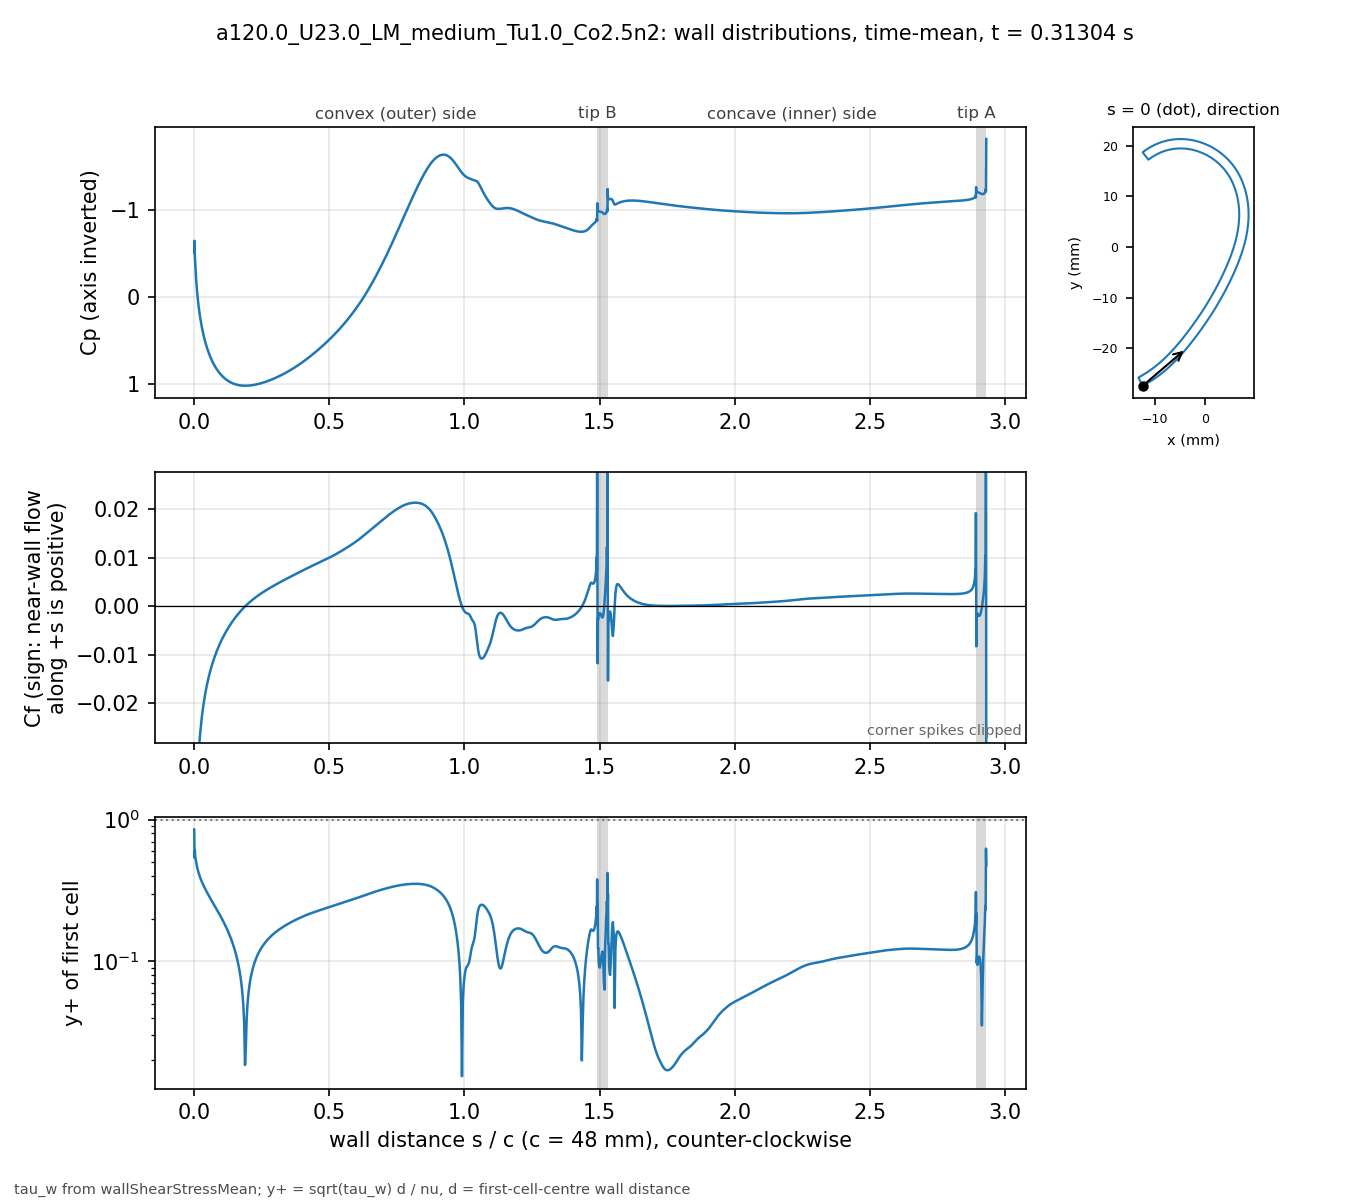

The table this chart was drawn from, first rows:
# a120.0_U23.0_LM_medium_Tu1.0_Co2.5n2 t…, p_inf=0; Cf signed by near-wall flow dir…
patch, s_over_c, x_m, y_m, Cp, Cf, yplus, d_first_m
blade, 0.000000, -0.01234, -0.02743, -0.506, -0.1463, 0.8499, 2.0713e-06
blade, 0.001059, -0.0123, -0.02741, -0.6443, -0.04971, 0.5382, 2.2499e-06
blade, 0.002253, -0.01225, -0.02738, -0.4699, -0.06319, 0.6068, 2.2501e-06
blade, 0.003600, -0.01219, -0.02735, -0.3868, -0.0513, 0.5468, 2.2503e-06
blade, 0.005118, -0.01213, -0.02732, -0.2915, -0.04759, 0.5266, 2.2499e-06
blade, 0.006829, -0.01205, -0.02728, -0.2061, -0.04295, 0.5002, 2.25e-06
blade, 0.008759, -0.01197, -0.02723, -0.1231, -0.03931, 0.4786, 2.2501e-06
blade, 0.01094, -0.01188, -0.02718, -0.04334, -0.036, 0.458, 2.25e-06
blade, 0.01339, -0.01178, -0.02713, 0.03426, -0.03304, 0.4388, 2.2501e-06
blade, 0.01615, -0.01166, -0.02706, 0.1099, -0.03034, 0.4204, 2.2498e-06
blade, 0.01918, -0.01154, -0.02699, 0.1817, -0.02793, 0.4033, 2.2495e-06
blade, 0.0223, -0.01141, -0.02691, 0.2467, -0.02586, 0.3881, 2.2499e-06
blade, 0.02543, -0.01128, -0.02684, 0.3046, -0.02409, 0.3747, 2.2499e-06
blade, 0.02855, -0.01115, -0.02676, 0.3567, -0.02255, 0.3625, 2.2499e-06
blade, 0.03168, -0.01102, -0.02668, 0.4039, -0.02119, 0.3514, 2.2502e-06
blade, 0.0348, -0.01089, -0.0266, 0.447, -0.01997, 0.3412, 2.2504e-06
blade, 0.03793, -0.01077, -0.02652, 0.4866, -0.01887, 0.3316, 2.2505e-06
blade, 0.04105, -0.01064, -0.02644, 0.5231, -0.01786, 0.3226, 2.2503e-06
blade, 0.04417, -0.01051, -0.02636, 0.5568, -0.01694, 0.3142, 2.2501e-06
blade, 0.0473, -0.01039, -0.02628, 0.5882, -0.01609, 0.3061, 2.2498e-06
blade, 0.05042, -0.01026, -0.0262, 0.6173, -0.0153, 0.2985, 2.2499e-06
blade, 0.05355, -0.01014, -0.02611, 0.6446, -0.01456, 0.2912, 2.25e-06
blade, 0.05667, -0.01001, -0.02603, 0.6701, -0.01386, 0.2842, 2.2499e-06
blade, 0.05979, -0.009891, -0.02594, 0.6939, -0.01321, 0.2774, 2.2498e-06
blade, 0.06292, -0.009768, -0.02586, 0.7163, -0.0126, 0.2709, 2.2496e-06
blade, 0.06604, -0.009646, -0.02577, 0.7373, -0.01201, 0.2645, 2.2498e-06
blade, 0.06917, -0.009524, -0.02568, 0.7571, -0.01146, 0.2584, 2.2499e-06
blade, 0.07229, -0.009403, -0.02559, 0.7757, -0.01093, 0.2523, 2.2496e-06
blade, 0.07541, -0.009283, -0.0255, 0.7932, -0.01043, 0.2464, 2.2493e-06
blade, 0.07854, -0.009163, -0.02541, 0.8097, -0.009947, 0.2407, 2.2496e-06
blade, 0.08166, -0.009043, -0.02532, 0.8252, -0.009486, 0.2351, 2.2497e-06
blade, 0.08479, -0.008924, -0.02523, 0.8399, -0.009043, 0.2295, 2.2498e-06
blade, 0.08791, -0.008806, -0.02514, 0.8537, -0.008618, 0.2241, 2.25e-06
blade, 0.09104, -0.008688, -0.02505, 0.8667, -0.008208, 0.2187, 2.2501e-06
blade, 0.09416, -0.008571, -0.02495, 0.8789, -0.007813, 0.2134, 2.2502e-06
blade, 0.09728, -0.008454, -0.02486, 0.8905, -0.007432, 0.2081, 2.2503e-06
blade, 0.1004, -0.008338, -0.02477, 0.9013, -0.007064, 0.2029, 2.2503e-06
blade, 0.1035, -0.008222, -0.02467, 0.9116, -0.006708, 0.1977, 2.2503e-06
blade, 0.1067, -0.008107, -0.02457, 0.9212, -0.006363, 0.1926, 2.2501e-06
blade, 0.1098, -0.007992, -0.02448, 0.9302, -0.006029, 0.1874, 2.2501e-06
blade, 0.1129, -0.007878, -0.02438, 0.9387, -0.005705, 0.1823, 2.2501e-06
blade, 0.116, -0.007764, -0.02428, 0.9466, -0.00539, 0.1772, 2.2501e-06
blade, 0.1192, -0.007651, -0.02418, 0.9541, -0.005085, 0.1721, 2.25e-06
blade, 0.1223, -0.007538, -0.02409, 0.961, -0.004788, 0.167, 2.2498e-06
blade, 0.1254, -0.007426, -0.02399, 0.9675, -0.004499, 0.1619, 2.2496e-06
blade, 0.1285, -0.007315, -0.02389, 0.9735, -0.004218, 0.1568, 2.2498e-06
blade, 0.1316, -0.007203, -0.02379, 0.9791, -0.003945, 0.1516, 2.2499e-06
blade, 0.1348, -0.007093, -0.02368, 0.9843, -0.003679, 0.1464, 2.2497e-06
blade, 0.1379, -0.006983, -0.02358, 0.9891, -0.00342, 0.1412, 2.2501e-06
blade, 0.141, -0.006873, -0.02348, 0.9935, -0.003167, 0.1358, 2.2501e-06
blade, 0.1441, -0.006764, -0.02338, 0.9976, -0.002921, 0.1305, 2.2501e-06
blade, 0.1473, -0.006656, -0.02327, 1.001, -0.002681, 0.125, 2.2504e-06
blade, 0.1504, -0.006547, -0.02317, 1.005, -0.002447, 0.1194, 2.2503e-06
blade, 0.1535, -0.00644, -0.02307, 1.008, -0.002219, 0.1137, 2.2502e-06
blade, 0.1566, -0.006333, -0.02296, 1.01, -0.001997, 0.1079, 2.2501e-06
blade, 0.1598, -0.006226, -0.02285, 1.013, -0.00178, 0.1018, 2.2498e-06
blade, 0.1629, -0.00612, -0.02275, 1.015, -0.001569, 0.0956, 2.25e-06
blade, 0.166, -0.006014, -0.02264, 1.017, -0.001363, 0.08911, 2.2501e-06
blade, 0.1691, -0.005909, -0.02254, 1.018, -0.001162, 0.08227, 2.2498e-06
... 914 more rows
